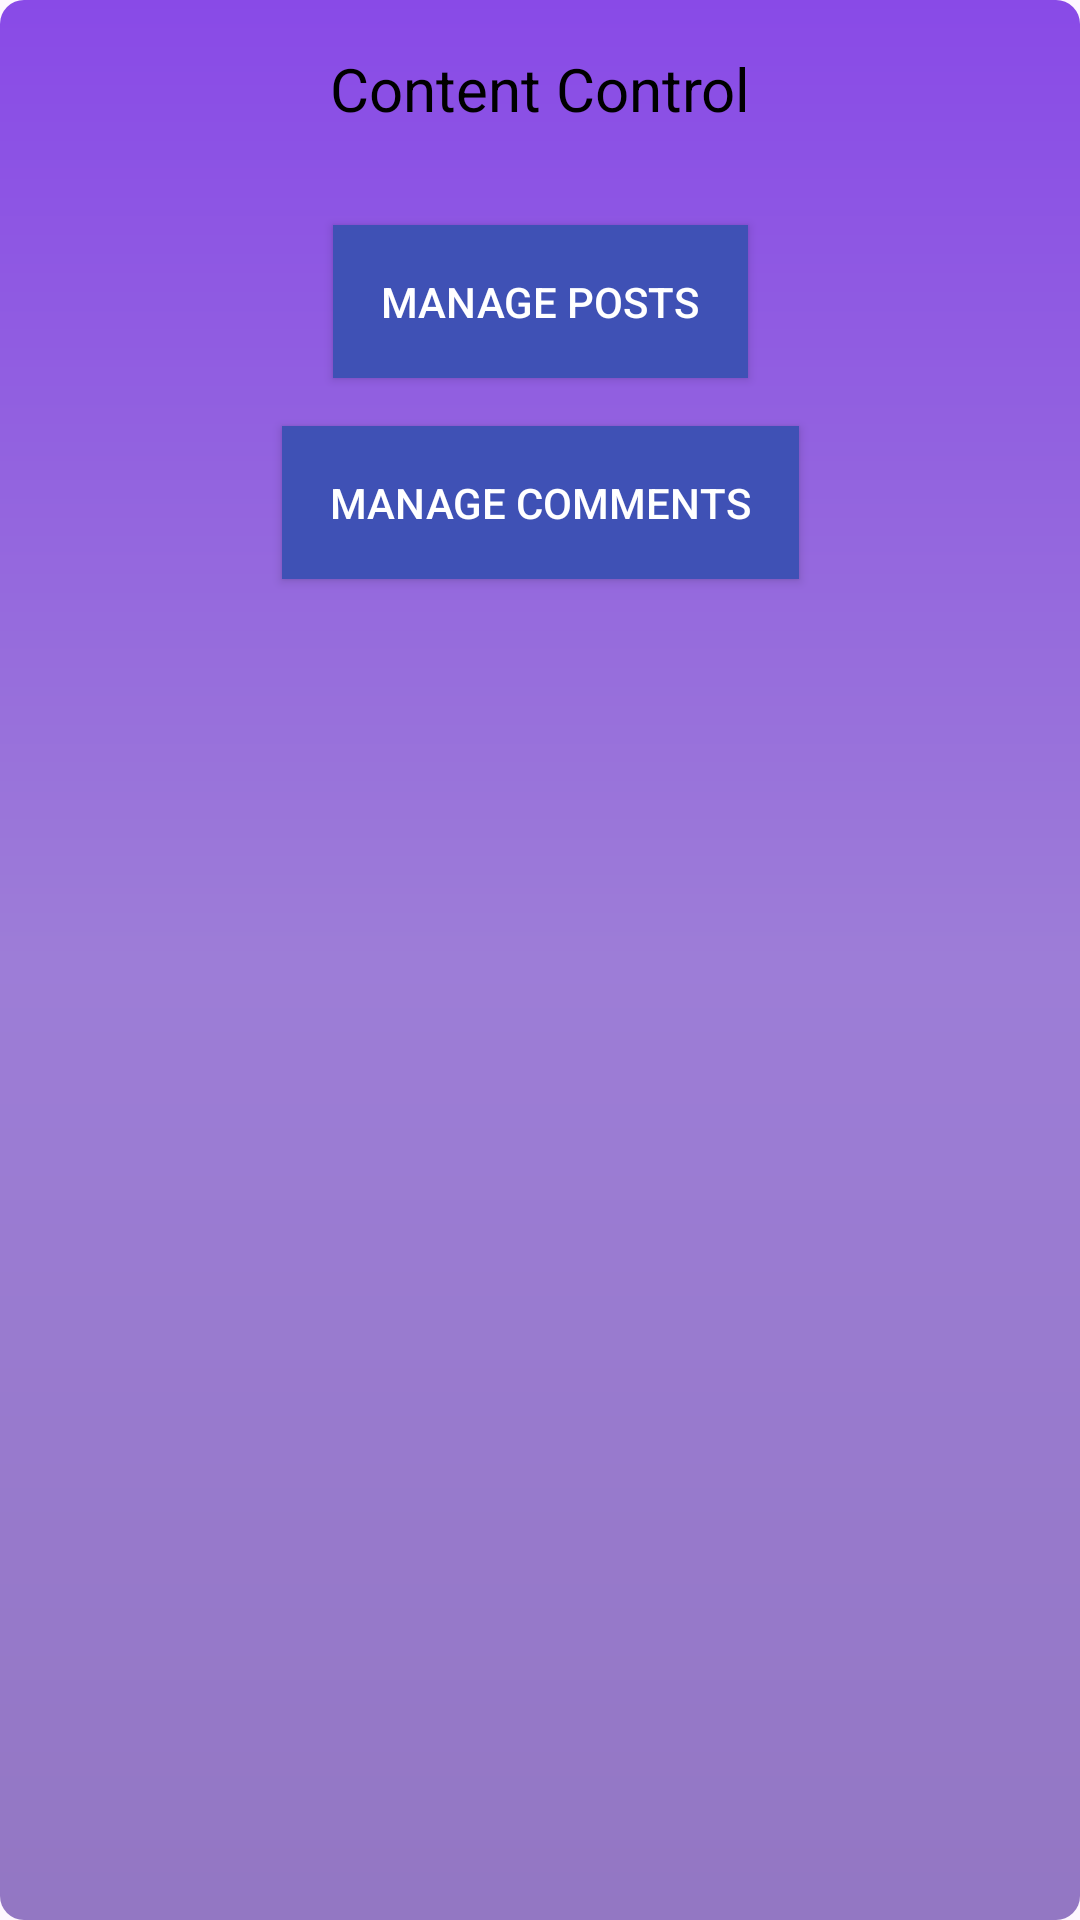

Here is an Android app screen rendered from its layout file. Give the layout XML and the strings, colors and styles it references.
<!-- AndroidManifest.xml: application theme Theme.Competition2k25 -->
<!-- res/layout/fragment_content_control.xml -->
<androidx.constraintlayout.widget.ConstraintLayout xmlns:android="http://schemas.android.com/apk/res/android"
    xmlns:tools="http://schemas.android.com/tools"
    android:layout_width="match_parent"
    android:layout_height="match_parent"
    xmlns:app="http://schemas.android.com/apk/res-auto"
    android:background="@drawable/background_gradient"
    tools:context=".ContentControlFragment">

    
    <TextView
        android:id="@+id/tvContentControl"
        android:layout_width="wrap_content"
        android:layout_height="wrap_content"
        android:text="Content Control"
        android:textSize="20sp"
        android:textColor="#000000"
        app:layout_constraintTop_toTopOf="parent"
        app:layout_constraintStart_toStartOf="parent"
        app:layout_constraintEnd_toEndOf="parent"
        android:layout_marginTop="16dp"
        android:gravity="center" />

    
    <Button
        android:id="@+id/btnManagePosts"
        android:layout_width="wrap_content"
        android:layout_height="wrap_content"
        android:text="Manage Posts"
        android:textColor="#FFFFFF"
        android:background="@color/colorPrimary"
        app:layout_constraintTop_toBottomOf="@id/tvContentControl"
        app:layout_constraintStart_toStartOf="parent"
        app:layout_constraintEnd_toEndOf="parent"
        android:layout_marginTop="32dp"
        android:padding="16dp" />

    
    <Button
        android:id="@+id/btnManageComments"
        android:layout_width="wrap_content"
        android:layout_height="wrap_content"
        android:text="Manage Comments"
        android:textColor="#FFFFFF"
        android:background="@color/colorPrimary"
        app:layout_constraintTop_toBottomOf="@id/btnManagePosts"
        app:layout_constraintStart_toStartOf="parent"
        app:layout_constraintEnd_toEndOf="parent"
        android:layout_marginTop="16dp"
        android:padding="16dp" />
</androidx.constraintlayout.widget.ConstraintLayout>
<!-- resources referenced by this layout -->
<resources>
  <color name="colorPrimary">#3F51B5</color>
  <!-- drawable background_gradient (drawable) -->
  <?xml version="1.0" encoding="utf-8"?>
  <shape xmlns:android="http://schemas.android.com/apk/res/android"
      android:shape="rectangle">
      <gradient
          android:type="linear"
          android:angle="270"
      android:startColor="#894AE7"
      android:centerColor="#9D7DD7"
      android:endColor="#9377C3"
      android:useLevel="false" />
      <corners android:radius="8dp" />
  </shape>
  <style name="Theme.Competition2k25" parent="Base.Theme.Competition2k25" />
  <style name="Base.Theme.Competition2k25" parent="Theme.Material3.DayNight.NoActionBar">
          
          
      </style>
</resources>
